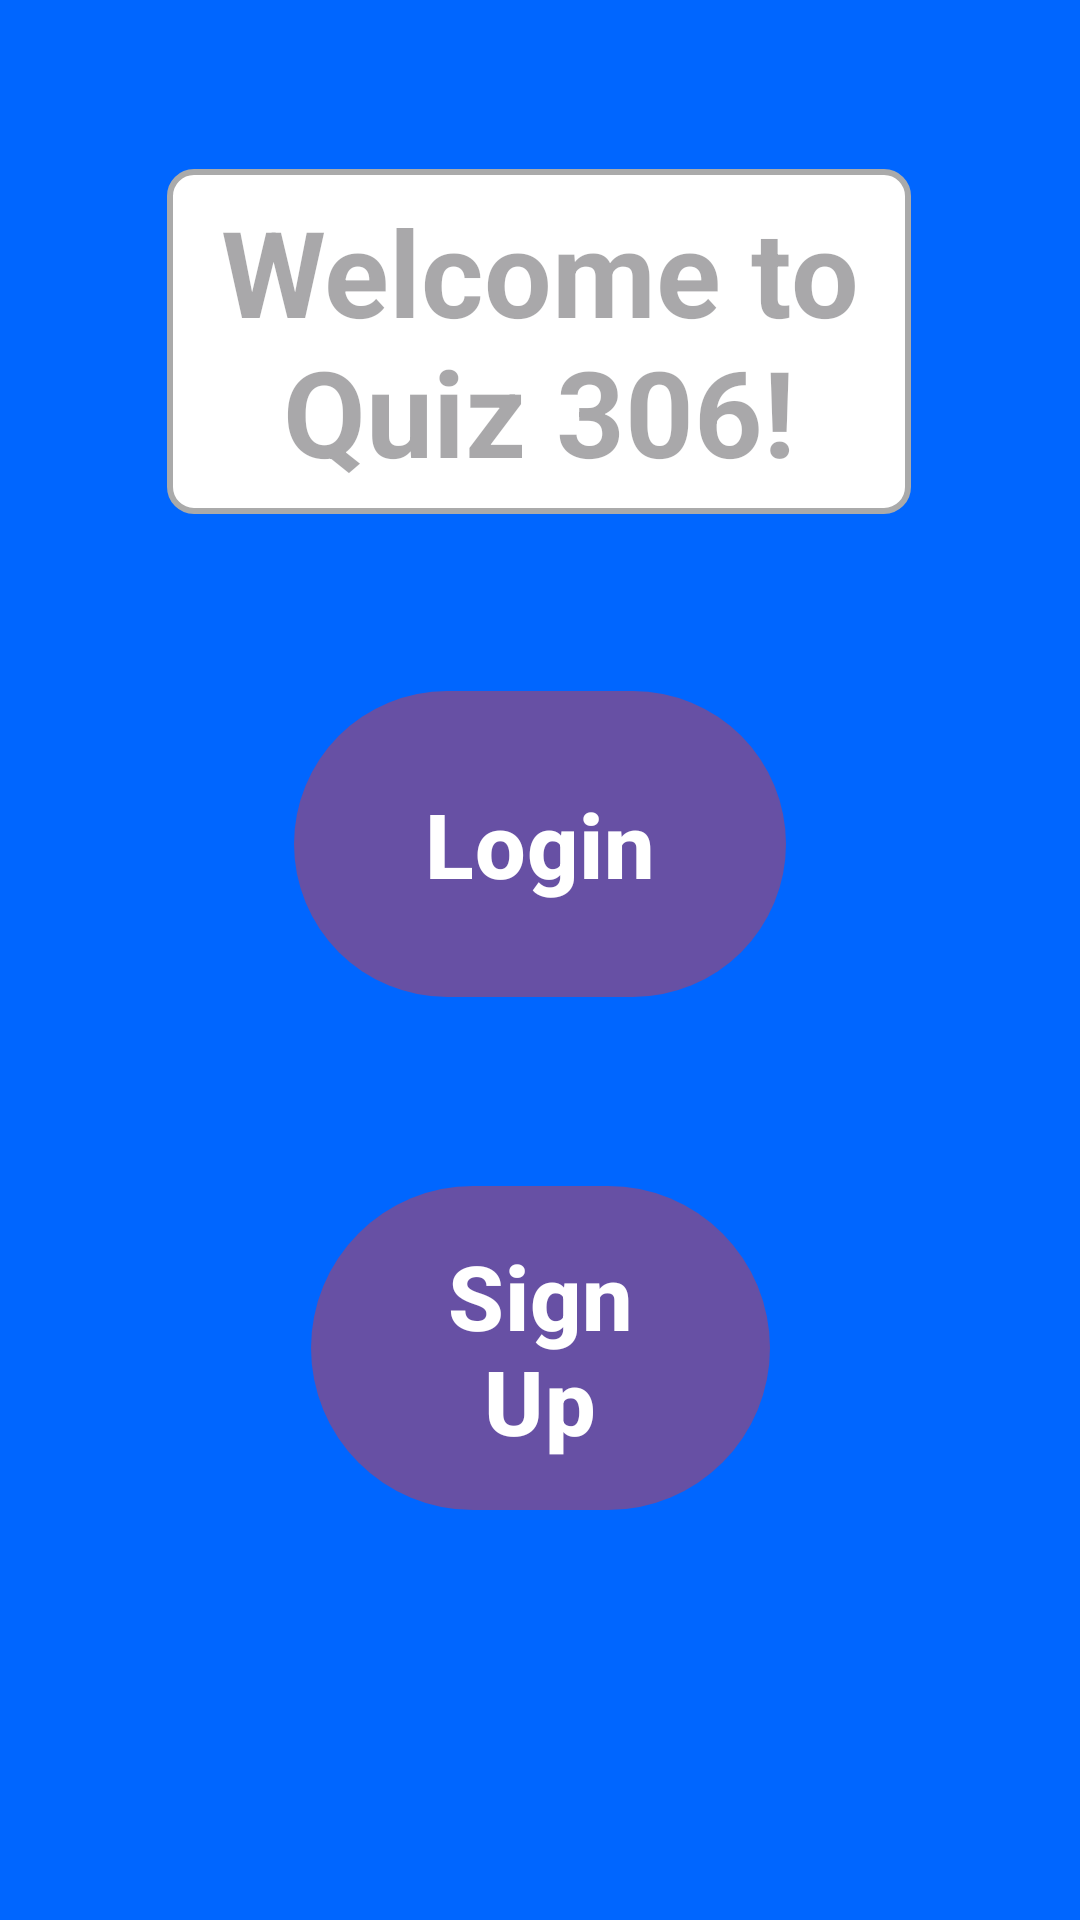

This screen was rendered from an Android layout file. Write that file and the resources it references.
<!-- AndroidManifest.xml: application theme Theme.Coursework_1 -->
<!-- res/layout/login_or_signup_activity.xml -->
<?xml version="1.0" encoding="utf-8"?>
<androidx.constraintlayout.widget.ConstraintLayout xmlns:android="http://schemas.android.com/apk/res/android"
    android:layout_width="match_parent"
    android:layout_height="match_parent"
    xmlns:tools="http://schemas.android.com/tools"
    xmlns:app="http://schemas.android.com/apk/res-auto"
    android:background="@color/teal"
    tools:context=".LoginOrSignUp">

    <com.google.android.material.textfield.MaterialAutoCompleteTextView
        android:id="@+id/welcomeText"
        android:layout_width="248dp"
        android:layout_height="115dp"
        android:background="@drawable/text_border"
        android:text="@string/welcome_to_quiz_306"
        android:textAlignment="center"
        android:textSize="40sp"
        android:textStyle="bold"
        app:layout_constraintBottom_toBottomOf="parent"
        app:layout_constraintEnd_toEndOf="parent"
        app:layout_constraintHorizontal_bias="0.496"
        app:layout_constraintStart_toStartOf="parent"
        app:layout_constraintTop_toTopOf="parent"
        app:layout_constraintVertical_bias="0.107"
        android:enabled="false"/>

    <com.google.android.material.button.MaterialButton
        android:id="@+id/loginButton"
        android:layout_width="164dp"
        android:layout_height="110dp"
        android:text="@string/login_text"
        android:textSize="30sp"
        android:textStyle="bold"
        app:layout_constraintBottom_toTopOf="@+id/signUpButton"
        app:layout_constraintEnd_toEndOf="parent"
        app:layout_constraintStart_toStartOf="parent"
        app:layout_constraintTop_toBottomOf="@+id/welcomeText" />

    <com.google.android.material.button.MaterialButton
        android:id="@+id/signUpButton"
        android:layout_width="153dp"
        android:layout_height="116dp"
        android:text="@string/sign_up_text"
        android:textSize="30sp"
        android:textStyle="bold"
        app:layout_constraintBottom_toBottomOf="parent"
        app:layout_constraintEnd_toEndOf="parent"
        app:layout_constraintStart_toStartOf="parent"
        app:layout_constraintTop_toBottomOf="@+id/welcomeText"
        app:layout_constraintVertical_bias="0.624" />

</androidx.constraintlayout.widget.ConstraintLayout>
<!-- resources referenced by this layout -->
<resources>
  <color name="teal">#0066ff</color>
  <!-- drawable text_border (drawable) -->
  <shape xmlns:android="http://schemas.android.com/apk/res/android">
      
      <solid android:color="@android:color/white" />
  
      
      <stroke
          android:width="2dp"
          android:color="@android:color/darker_gray" />
  
      
      <corners android:radius="8dp" />
  </shape>
  <string name="login_text">Login</string>
  <string name="sign_up_text">Sign Up</string>
  <string name="welcome_to_quiz_306">Welcome to Quiz 306!</string>
  <style name="Theme.Coursework_1" parent="Base.Theme.Coursework_1" />
  <style name="Base.Theme.Coursework_1" parent="Theme.Material3.DayNight.NoActionBar">
          
          
      </style>
</resources>
